Run: headless pygame with SDL's dummy video driver; simulated clock (each Clock.tick advances the game by its frame time, no real sleeping); random seed 0; keys injected as events and as key.get_pressed() state; no mouse input.
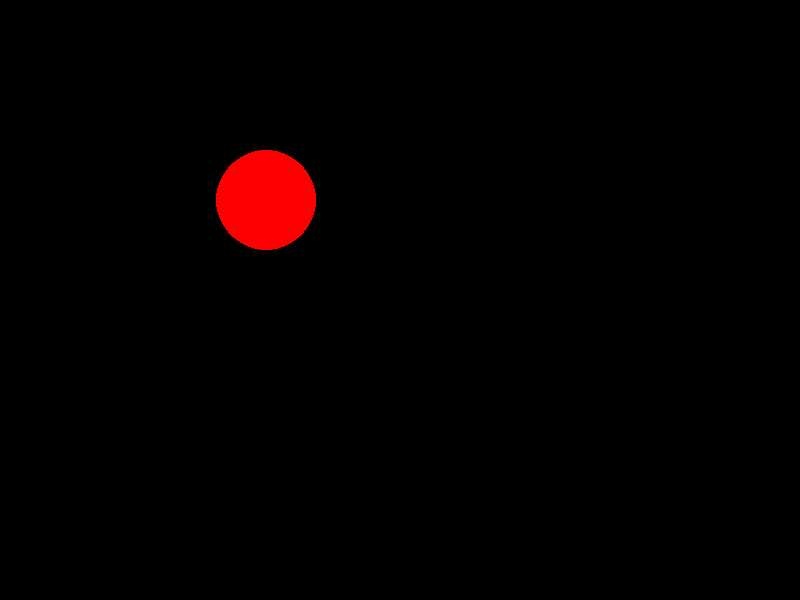
Frame 1 of 4 · flips 1–60 · no input
Frame 2 of 4 · flips 61–180 · tapped SPACE, RETURN · held RIGHT (→), D · screen unchanged from frame 1, image omitted
Frame 3 of 4 · flips 181–300 · held DOWN (↓), S · screen unchanged from frame 2, image omitted
Frame 4 of 4 · flips 301–420 · held LEFT (←), A, UP (↑), W · screen unchanged from frame 3, image omitted

The pygame program that drew these frames:



import pygame

pygame.init()


dimensions = (800,600)

gameDisplay = pygame.display.set_mode(dimensions)

pygame.display.set_caption('thimblerig')

pygame.draw.circle(gameDisplay, (255,0,0), (dimensions[0] / 3, dimensions[1] / 3), 50)

clock = pygame.time.Clock()

still_playing = True


# class Cup
    
#     def __init__(self)

#         self.color = (255,0,0) #red
#         self.position = (dimensions[0] / 3, dimensions[1] / 3)
#         self.radius = 50

#     def draw_self(self)
#         pygame.draw.circle()

while still_playing:
    
    for event in pygame.event.get():
        if event.type == pygame.QUIT:
            still_playing = False

        #print(event)



    pygame.display.update()

    clock.tick(60)


pygame.quit()
quit()
